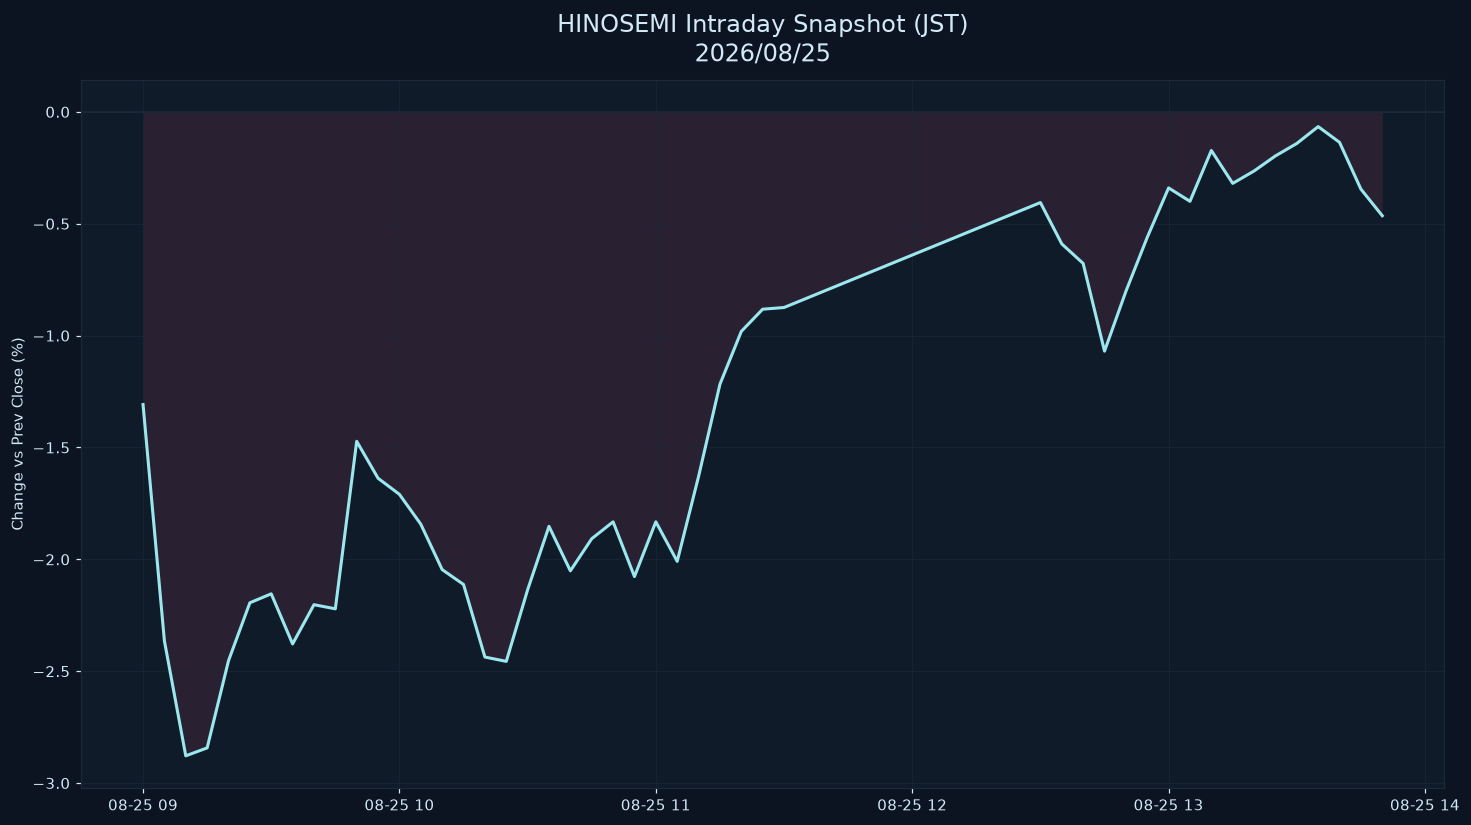

Source data for this figure (header and first rows):
datetime_jst, pct
2026-08-25 09:00:00+09:00, -1.308
2026-08-25 09:05:00+09:00, -2.365
2026-08-25 09:10:00+09:00, -2.878
2026-08-25 09:15:00+09:00, -2.843
2026-08-25 09:20:00+09:00, -2.453
2026-08-25 09:25:00+09:00, -2.194
2026-08-25 09:30:00+09:00, -2.154
2026-08-25 09:35:00+09:00, -2.378
2026-08-25 09:40:00+09:00, -2.203
2026-08-25 09:45:00+09:00, -2.221
2026-08-25 09:50:00+09:00, -1.472
2026-08-25 09:55:00+09:00, -1.638
2026-08-25 10:00:00+09:00, -1.709
2026-08-25 10:05:00+09:00, -1.843
2026-08-25 10:10:00+09:00, -2.046
2026-08-25 10:15:00+09:00, -2.112
2026-08-25 10:20:00+09:00, -2.437
2026-08-25 10:25:00+09:00, -2.456
2026-08-25 10:30:00+09:00, -2.136
2026-08-25 10:35:00+09:00, -1.852
2026-08-25 10:40:00+09:00, -2.051
2026-08-25 10:45:00+09:00, -1.908
2026-08-25 10:50:00+09:00, -1.832
2026-08-25 10:55:00+09:00, -2.077
2026-08-25 11:00:00+09:00, -1.832
2026-08-25 11:05:00+09:00, -2.009
2026-08-25 11:10:00+09:00, -1.63
2026-08-25 11:15:00+09:00, -1.217
2026-08-25 11:20:00+09:00, -0.9812
2026-08-25 11:25:00+09:00, -0.8819
2026-08-25 11:30:00+09:00, -0.8743
2026-08-25 12:30:00+09:00, -0.4053
2026-08-25 12:35:00+09:00, -0.5901
2026-08-25 12:40:00+09:00, -0.6773
2026-08-25 12:45:00+09:00, -1.069
2026-08-25 12:50:00+09:00, -0.8023
2026-08-25 12:55:00+09:00, -0.5608
2026-08-25 13:00:00+09:00, -0.3398
2026-08-25 13:05:00+09:00, -0.3998
2026-08-25 13:10:00+09:00, -0.1726
2026-08-25 13:15:00+09:00, -0.3196
2026-08-25 13:20:00+09:00, -0.2642
2026-08-25 13:25:00+09:00, -0.1967
2026-08-25 13:30:00+09:00, -0.1411
2026-08-25 13:35:00+09:00, -0.06578
2026-08-25 13:40:00+09:00, -0.1361
2026-08-25 13:45:00+09:00, -0.3452
2026-08-25 13:50:00+09:00, -0.4642
